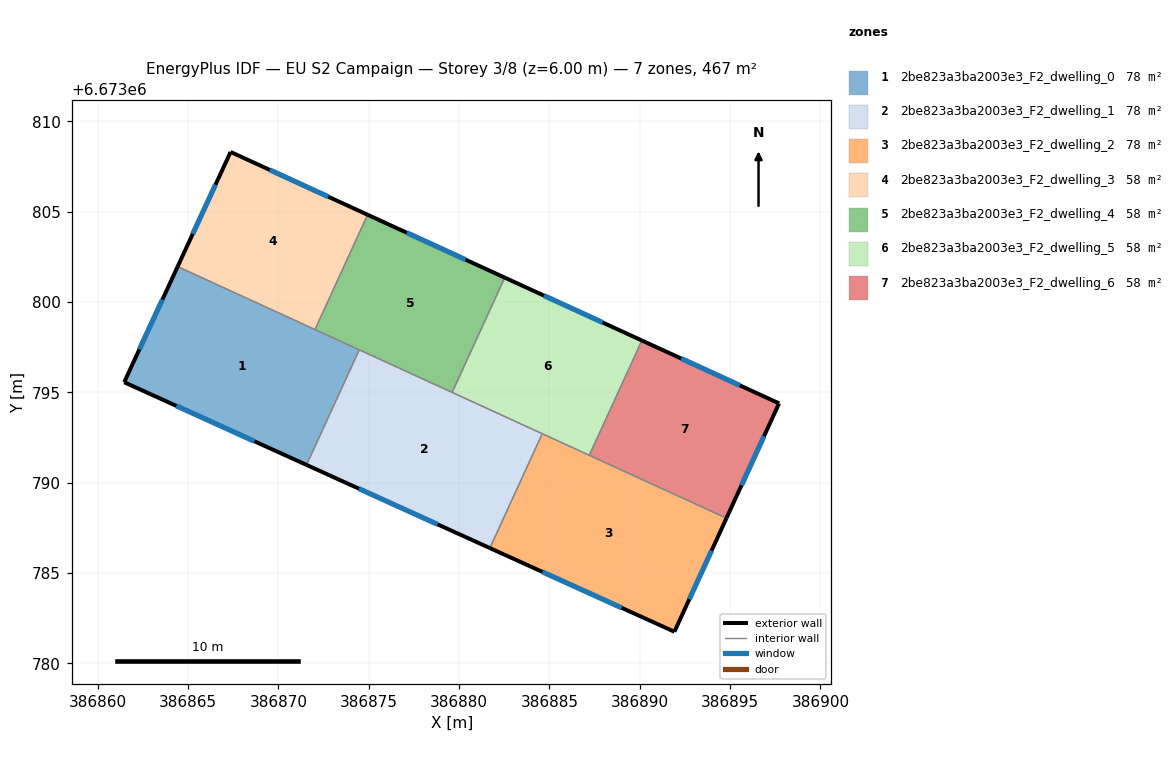
=== STOREY PLAN SPEC (per zone: floor XY polygon, exterior-wall plan segments, windows/doors) ===
zone 1: 2be823a3ba2003e3_F2_dwelling_0  (77.8 m²)
  floor: (386874.47, 6673797.36) (386871.55, 6673790.99) (386861.46, 6673795.56) (386864.42, 6673801.96)
  exterior wall: (386861.46, 6673795.56) – (386871.55, 6673790.99)  [11.1 m]
    window: (386864.35, 6673794.26) – (386868.67, 6673792.30)  [6.1 m²]
  exterior wall: (386864.42, 6673801.96) – (386861.46, 6673795.56)  [7.1 m]
    window: (386863.58, 6673800.14) – (386862.31, 6673797.39)  [3.9 m²]
  interior walls: 3
zone 2: 2be823a3ba2003e3_F2_dwelling_1  (77.8 m²)
  floor: (386884.60, 6673792.71) (386881.70, 6673786.39) (386871.55, 6673790.99) (386874.47, 6673797.36)
  exterior wall: (386871.55, 6673790.99) – (386881.70, 6673786.39)  [11.1 m]
    window: (386874.45, 6673789.67) – (386878.80, 6673787.70)  [6.1 m²]
  interior walls: 4
zone 3: 2be823a3ba2003e3_F2_dwelling_2  (77.8 m²)
  floor: (386894.80, 6673788.04) (386891.91, 6673781.75) (386881.70, 6673786.39) (386884.60, 6673792.71)
  exterior wall: (386891.91, 6673781.75) – (386894.80, 6673788.04)  [6.9 m]
    window: (386892.74, 6673783.55) – (386893.97, 6673786.25)  [3.8 m²]
  exterior wall: (386881.70, 6673786.39) – (386891.91, 6673781.75)  [11.2 m]
    window: (386884.62, 6673785.06) – (386889.00, 6673783.08)  [6.2 m²]
  interior walls: 3
zone 4: 2be823a3ba2003e3_F2_dwelling_3  (58.4 m²)
  floor: (386874.93, 6673804.83) (386872.02, 6673798.48) (386864.42, 6673801.96) (386867.35, 6673808.31)
  exterior wall: (386867.35, 6673808.31) – (386864.42, 6673801.96)  [7.0 m]
    window: (386866.52, 6673806.50) – (386865.26, 6673803.78)  [3.9 m²]
  exterior wall: (386874.93, 6673804.83) – (386867.35, 6673808.31)  [8.3 m]
    window: (386872.77, 6673805.83) – (386869.52, 6673807.32)  [4.6 m²]
  interior walls: 2
zone 5: 2be823a3ba2003e3_F2_dwelling_4  (58.4 m²)
  floor: (386882.53, 6673801.35) (386879.61, 6673795.00) (386872.02, 6673798.48) (386874.93, 6673804.83)
  exterior wall: (386882.53, 6673801.35) – (386874.93, 6673804.83)  [8.4 m]
    window: (386880.36, 6673802.35) – (386877.10, 6673803.84)  [4.6 m²]
  interior walls: 4
zone 6: 2be823a3ba2003e3_F2_dwelling_5  (58.4 m²)
  floor: (386890.12, 6673797.87) (386887.20, 6673791.52) (386879.61, 6673795.00) (386882.53, 6673801.35)
  exterior wall: (386890.12, 6673797.87) – (386882.53, 6673801.35)  [8.4 m]
    window: (386887.95, 6673798.87) – (386884.69, 6673800.36)  [4.6 m²]
  interior walls: 4
zone 7: 2be823a3ba2003e3_F2_dwelling_6  (58.4 m²)
  floor: (386897.71, 6673794.39) (386894.80, 6673788.04) (386887.20, 6673791.52) (386890.12, 6673797.87)
  exterior wall: (386897.71, 6673794.39) – (386890.12, 6673797.87)  [8.4 m]
    window: (386895.54, 6673795.39) – (386892.29, 6673796.88)  [4.6 m²]
  exterior wall: (386894.80, 6673788.04) – (386897.71, 6673794.39)  [7.0 m]
    window: (386895.63, 6673789.86) – (386896.88, 6673792.58)  [3.9 m²]
  interior walls: 2

=== DERIVED (storey summary) ===
Building: EU S2 Campaign
Storey: 3 of 8  (floor level z = 6.00 m)
Storey gross floor area: 466.8 m²
Zones on this storey: 7
  - 2be823a3ba2003e3_F2_dwelling_0: floor 77.8 m²; exterior wall 18.1 m (54.4 m²); 2 window(s) 10.0 m²; WWR 18.4%
  - 2be823a3ba2003e3_F2_dwelling_1: floor 77.8 m²; exterior wall 11.1 m (33.4 m²); 1 window(s) 6.1 m²; WWR 18.4%
  - 2be823a3ba2003e3_F2_dwelling_2: floor 77.8 m²; exterior wall 18.1 m (54.4 m²); 2 window(s) 10.0 m²; WWR 18.4%
  - 2be823a3ba2003e3_F2_dwelling_3: floor 58.4 m²; exterior wall 15.3 m (46.0 m²); 2 window(s) 8.4 m²; WWR 18.4%
  - 2be823a3ba2003e3_F2_dwelling_4: floor 58.4 m²; exterior wall 8.4 m (25.1 m²); 1 window(s) 4.6 m²; WWR 18.4%
  - 2be823a3ba2003e3_F2_dwelling_5: floor 58.4 m²; exterior wall 8.4 m (25.1 m²); 1 window(s) 4.6 m²; WWR 18.4%
  - 2be823a3ba2003e3_F2_dwelling_6: floor 58.4 m²; exterior wall 15.3 m (46.0 m²); 2 window(s) 8.5 m²; WWR 18.4%
Zone adjacency (shared interzone walls):
  - 2be823a3ba2003e3_F2_dwelling_0 ↔ 2be823a3ba2003e3_F2_dwelling_1
  - 2be823a3ba2003e3_F2_dwelling_0 ↔ 2be823a3ba2003e3_F2_dwelling_3
  - 2be823a3ba2003e3_F2_dwelling_0 ↔ 2be823a3ba2003e3_F2_dwelling_4
  - 2be823a3ba2003e3_F2_dwelling_1 ↔ 2be823a3ba2003e3_F2_dwelling_2
  - 2be823a3ba2003e3_F2_dwelling_1 ↔ 2be823a3ba2003e3_F2_dwelling_4
  - 2be823a3ba2003e3_F2_dwelling_1 ↔ 2be823a3ba2003e3_F2_dwelling_5
  - 2be823a3ba2003e3_F2_dwelling_2 ↔ 2be823a3ba2003e3_F2_dwelling_5
  - 2be823a3ba2003e3_F2_dwelling_2 ↔ 2be823a3ba2003e3_F2_dwelling_6
  - 2be823a3ba2003e3_F2_dwelling_3 ↔ 2be823a3ba2003e3_F2_dwelling_4
  - 2be823a3ba2003e3_F2_dwelling_4 ↔ 2be823a3ba2003e3_F2_dwelling_5
  - 2be823a3ba2003e3_F2_dwelling_5 ↔ 2be823a3ba2003e3_F2_dwelling_6